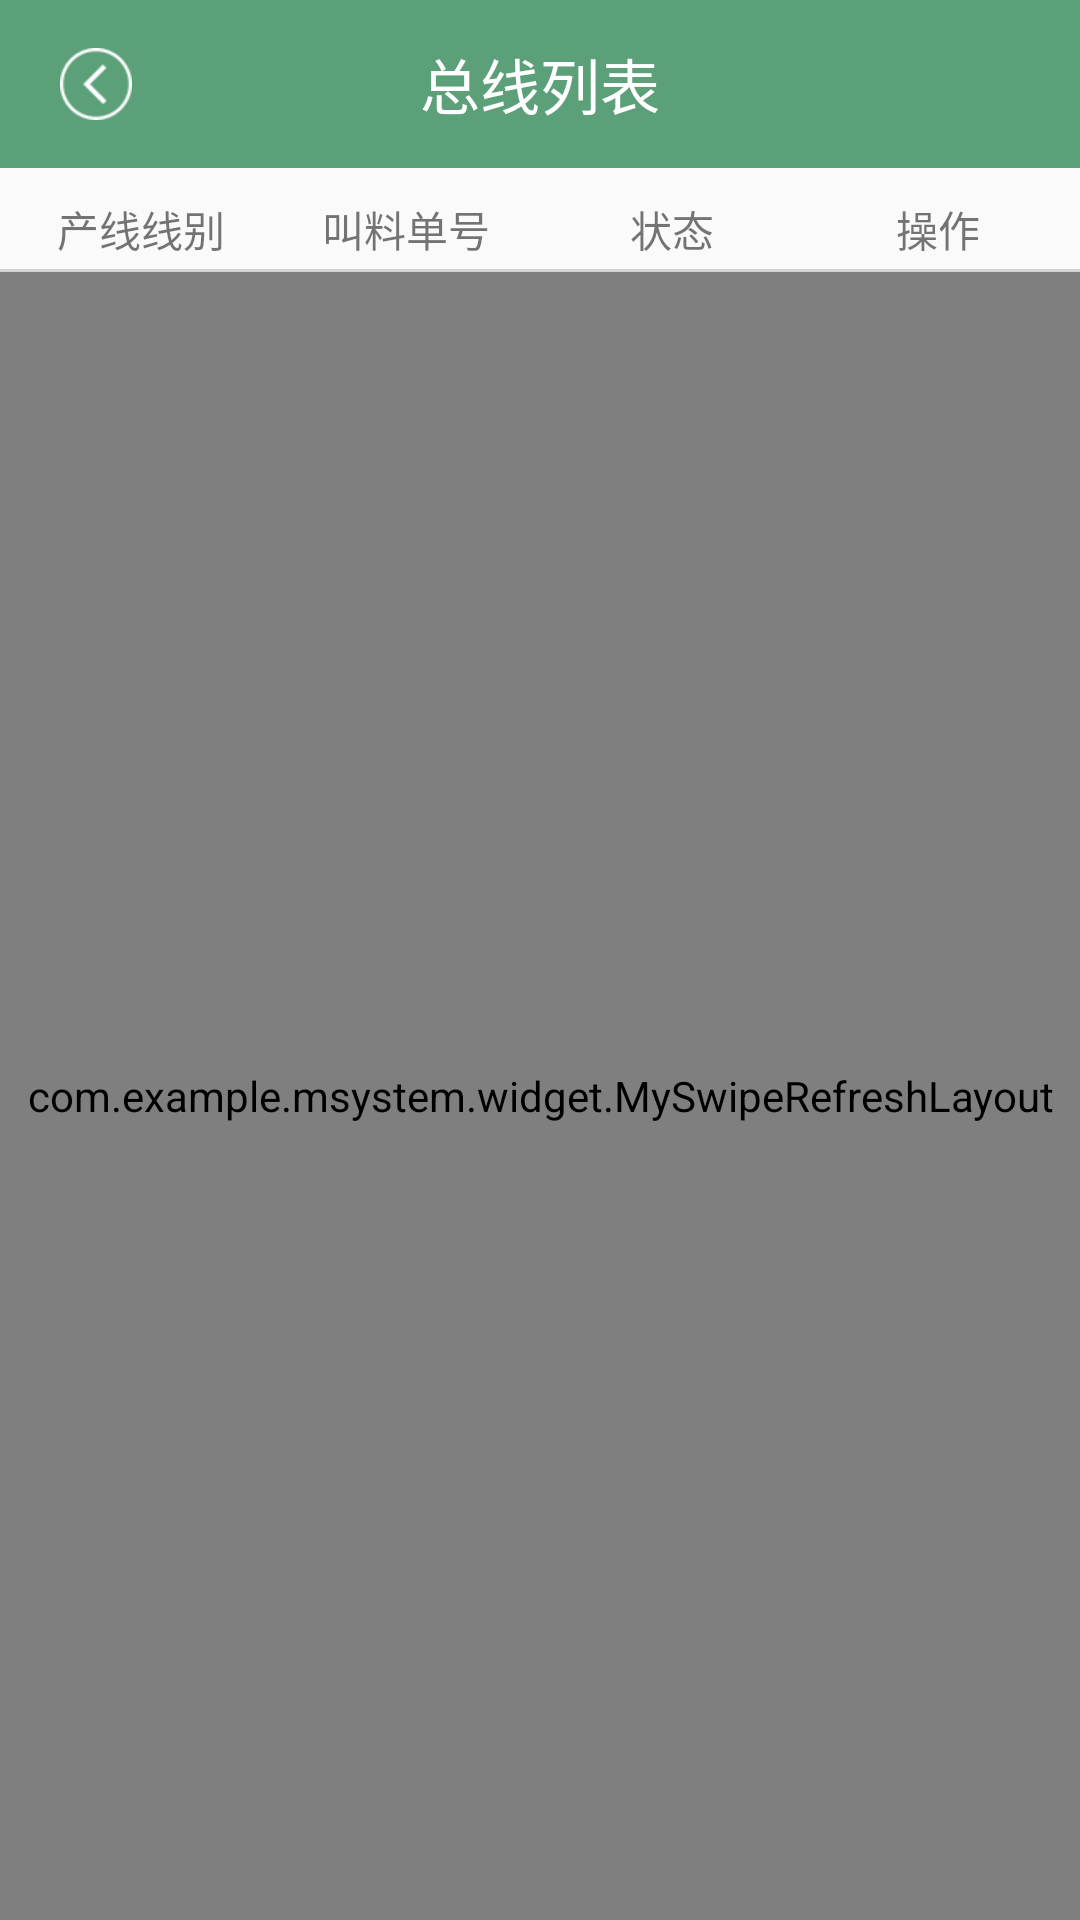

Reconstruct the res/layout file that produces this screen, plus the resources it refers to.
<!-- AndroidManifest.xml: application theme AppTheme.NoActionBar -->
<!-- res/layout/activity_all_line.xml -->
<?xml version="1.0" encoding="utf-8"?>
<LinearLayout xmlns:android="http://schemas.android.com/apk/res/android"
    android:layout_width="match_parent"
    android:layout_height="match_parent"
    xmlns:app="http://schemas.android.com/apk/res-auto"
    android:orientation="vertical">


    <android.support.v7.widget.Toolbar
        android:id="@+id/toolbar"
        android:layout_width="match_parent"
        android:layout_height="wrap_content"
        android:background="@color/colorPrimary"
        android:minHeight="?attr/actionBarSize"
        android:paddingTop="@dimen/toolbar_padding_top"
        android:theme="@style/ThemeOverlay.AppCompat.Dark.ActionBar"
        app:contentInsetLeft="0dp"
        app:contentInsetStart="0dp"
        >

        <RelativeLayout
            android:layout_width="match_parent"
            android:layout_height="48dp"
            android:background="@color/colorPrimary">

            <ImageView
                android:id="@+id/back"
                android:layout_width="wrap_content"
                android:layout_height="wrap_content"
                android:layout_centerVertical="true"
                android:layout_marginLeft="4dp"
                android:padding="12dp"
                android:src="@mipmap/back"
                />

            <TextView
                android:layout_width="wrap_content"
                android:layout_height="wrap_content"
                android:layout_centerInParent="true"
                android:gravity="center"
                android:maxLines="1"
                android:text="总线列表"
                android:textColor="#fff"
                android:textSize="20sp" />

        </RelativeLayout>

    </android.support.v7.widget.Toolbar>

    <LinearLayout
        android:id="@+id/ll_title"
        android:layout_width="match_parent"
        android:layout_height="wrap_content"
        android:layout_below="@+id/toolbar"
        android:layout_marginLeft="3dp"
        android:layout_marginRight="3dp"
        android:layout_marginTop="10dp"
        android:orientation="horizontal">

        <TextView
            android:layout_width="0dp"
            android:layout_height="wrap_content"
            android:layout_weight="1"
            android:gravity="center"
            android:text="产线线别"
            />

        <TextView
            android:layout_width="0dp"
            android:layout_height="wrap_content"
            android:layout_weight="1"
            android:gravity="center"
            android:text="叫料单号" />

        <TextView
            android:layout_width="0dp"
            android:layout_height="wrap_content"
            android:layout_weight="1"
            android:gravity="center"
            android:text="状态" />

        <TextView
            android:layout_width="0dp"
            android:layout_height="wrap_content"
            android:layout_weight="1"
            android:gravity="center"
            android:text="操作" />

    </LinearLayout>

    <View
        android:layout_marginTop="3dp"
        android:background="@color/divider_list"
        android:layout_width="match_parent"
        android:layout_height="1dp" />


    <com.example.msystem.widget.MySwipeRefreshLayout
        android:id="@+id/swiperefresh"
        android:layout_width="match_parent"
        android:layout_height="match_parent">


    <android.support.v7.widget.RecyclerView
        android:id="@+id/recycler_total_line"
        android:layout_width="match_parent"
        android:layout_height="match_parent"/>


    </com.example.msystem.widget.MySwipeRefreshLayout>



</LinearLayout>
<!-- resources referenced by this layout -->
<resources>
  <color name="colorPrimary">#5ba079</color>
  <color name="divider_list">#d4d4d4</color>
  <dimen name="toolbar_padding_top">0dp</dimen>
  <!-- mipmap back: png bitmap (mipmap-hdpi, 1164 bytes) -->
  <style name="AppTheme.NoActionBar">
  
          <item name="windowActionBar">false</item>
          <item name="windowNoTitle">true</item>
          
          <item name="alertDialogTheme">@style/Theme.AppCompat.Light.Dialog.Alert.Self</item>
      </style>
  <style name="Theme.AppCompat.Light.Dialog.Alert.Self" parent="@style/Theme.AppCompat.Light.Dialog.Alert">
          
          <item name="colorAccent">@color/colorPrimaryDark</item>
      </style>
  <color name="colorPrimaryDark">#5ba079</color>
</resources>
